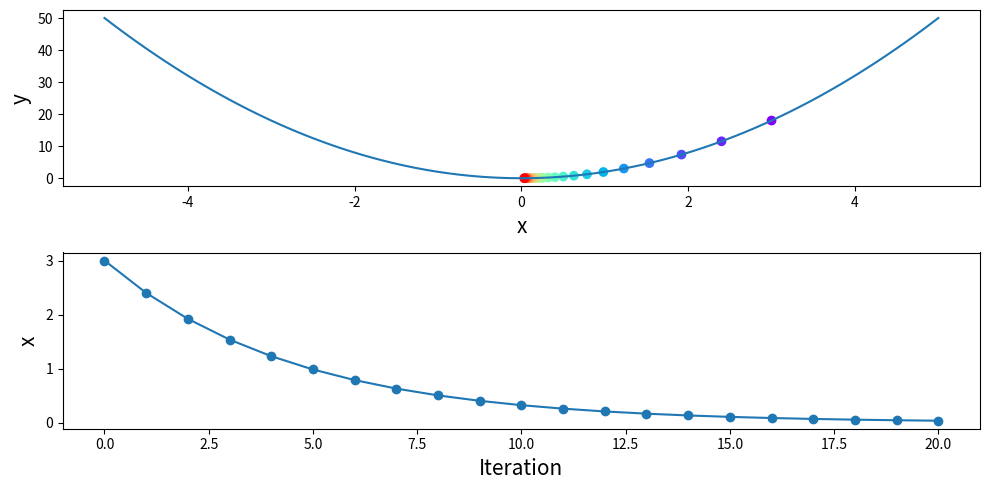

This figure's Python source:
import numpy as np
import matplotlib.pyplot as plt


def f(x): return 2 * x ** 2


def df_dx(x): return 4 * x


x = 3
ITERATIONS = 20
x_track, y_track = [x], [f(x)]
lr = 0.05
print(f'Initial x:{x}')

for iter in range(ITERATIONS):
    dy_dx = df_dx(x)
    x = x - (dy_dx * lr)

    x_track.append(x)
    y_track.append(f(x))
    print(f"{iter + 1} -th x: {x:.4f}")

fig, ax = plt.subplots(2, 1, figsize=(10, 5))
function_x = np.linspace(-5, 5, 100)
function_y = f(function_x)

ax[0].plot(function_x, function_y)
ax[0].scatter(x_track, y_track, c=range(ITERATIONS + 1), cmap='rainbow')
ax[0].set_xlabel('x', fontsize=15)
ax[0].set_ylabel('y', fontsize=15)

ax[1].plot(x_track, marker='o')
ax[1].set_xlabel('Iteration', fontsize=15)
ax[1].set_ylabel('x', fontsize=15)
fig.tight_layout()

plt.show()

print(x_track)
print(y_track)
